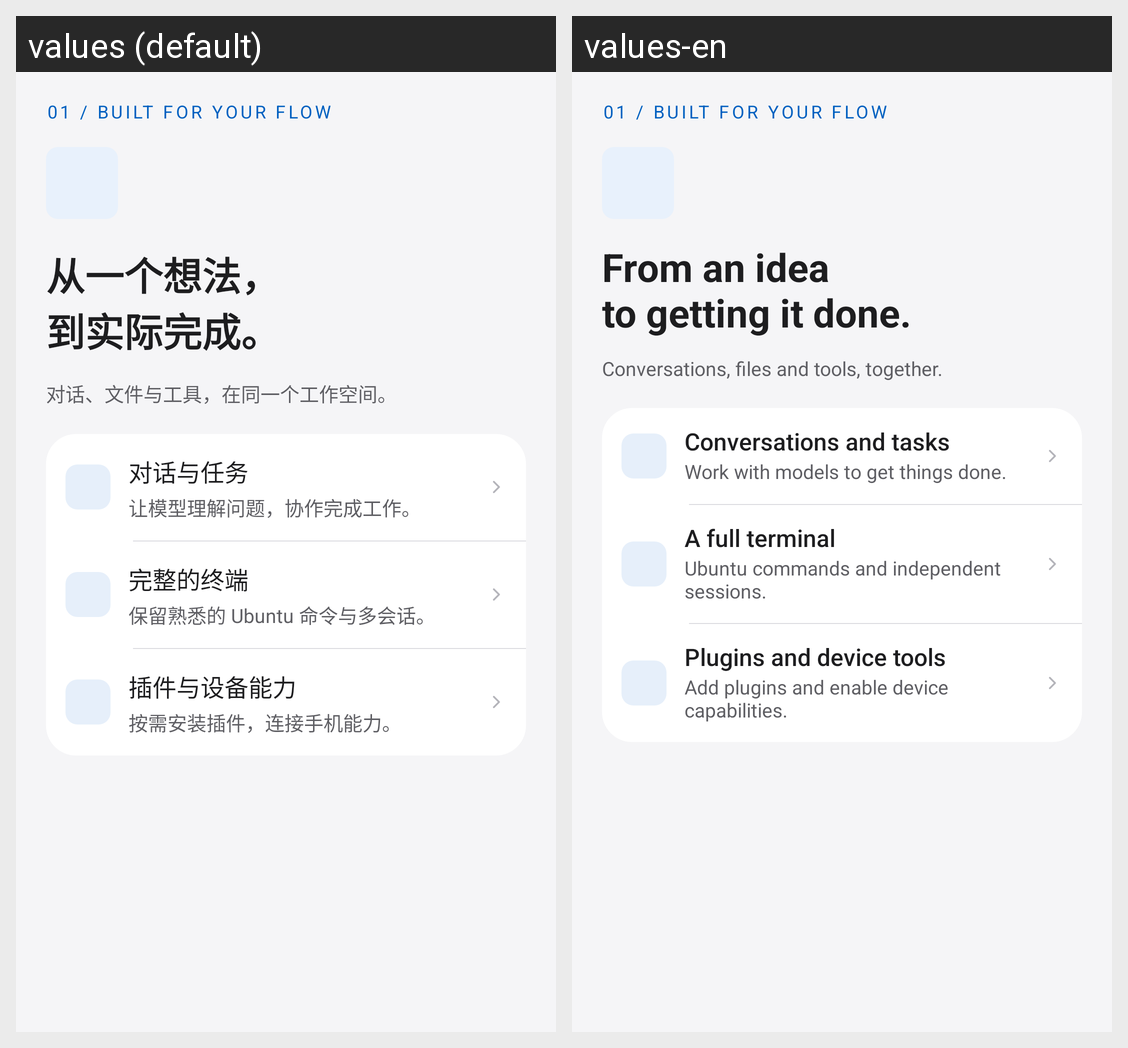

Here is an Android app screen in its default locale and in the app's own translations. Write out the translated-string differences for the strings that appear on this screen.
Android screen res/layout/welcome_page2.xml rendered under 2 locales, left to right: values (default), values-en. Device: Nexus 5 (rendered at 1080×1920; each locale shown at half size, 540×960, under a caption strip naming it); theme Theme.DeepseekHarness.
Strings drawn on this screen, with the default value and each locale's value (text and hints the layout hard-codes, and strings that could not be matched under every locale, appear in the picture but are not listed):

ui2_welcome_title1
  values: 从一个想法，
      到实际完成。
  values-en: From an idea
      to getting it done.

ui2_welcome_lead1
  values: 对话、文件与工具，在同一个工作空间。
  values-en: Conversations, files and tools, together.

ui2_w1_0
  values: 对话与任务
  values-en: Conversations and tasks

ui2_ws1_0
  values: 让模型理解问题，协作完成工作。
  values-en: Work with models to get things done.

ui2_w1_1
  values: 完整的终端
  values-en: A full terminal

ui2_ws1_1
  values: 保留熟悉的 Ubuntu 命令与多会话。
  values-en: Ubuntu commands and independent sessions.

ui2_w1_2
  values: 插件与设备能力
  values-en: Plugins and device tools

ui2_ws1_2
  values: 按需安装插件，连接手机能力。
  values-en: Add plugins and enable device capabilities.
